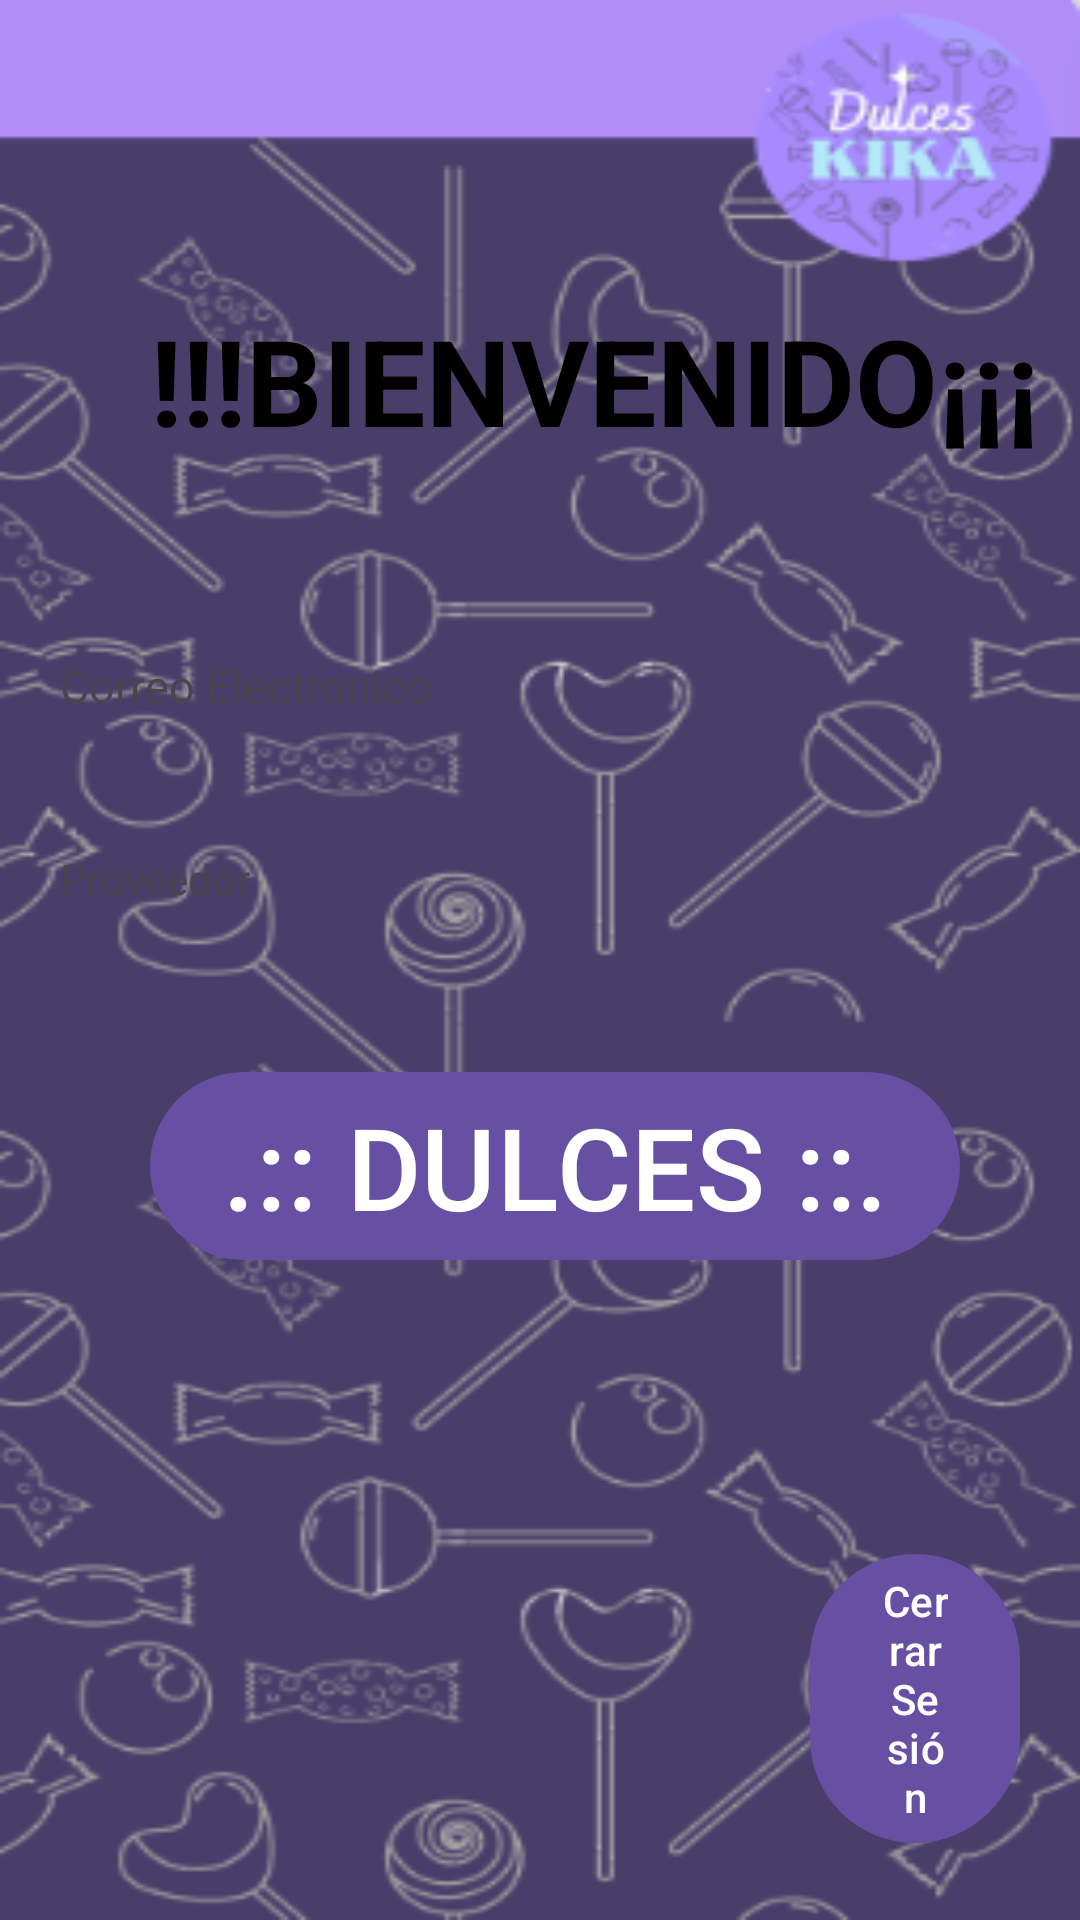

This screen was rendered from an Android layout file. Write that file and the resources it references.
<!-- AndroidManifest.xml: application theme Theme.DulcesKikaApp -->
<!-- res/layout/activity_home.xml -->
<?xml version="1.0" encoding="utf-8"?>
<LinearLayout xmlns:android="http://schemas.android.com/apk/res/android"
    xmlns:app="http://schemas.android.com/apk/res-auto"
    xmlns:tools="http://schemas.android.com/tools"
    android:layout_width="match_parent"
    android:layout_height="match_parent"
    tools:context=".AuthActivity"
    android:orientation="vertical"
    android:background="@drawable/fondodul1">

    <TextView
        android:id="@+id/hola"
        android:layout_width="match_parent"
        android:layout_height="wrap_content"
        android:layout_marginLeft="50dp"
        android:layout_marginTop="100dp"
        android:layout_marginRight="10dp"
        android:layout_marginBottom="15dp"
        android:text="!!!BIENVENIDO¡¡¡"
        android:textColor="@color/black"
        android:textSize="40sp"
        android:textStyle="bold" />

    <TextView
        android:id="@+id/emailtextView"
        android:layout_width="match_parent"
        android:layout_height="40dp"
        android:layout_marginLeft="20dp"
        android:layout_marginTop="50dp"
        android:layout_marginRight="20dp"
        android:layout_marginBottom="15dp"
        android:textSize="15sp"
        android:text="Correo Electronico" />


    <TextView
        android:id="@+id/providertextView"
        android:layout_width="match_parent"
        android:layout_height="40dp"
        android:layout_marginLeft="20dp"
        android:layout_marginTop="10dp"
        android:layout_marginRight="20dp"
        android:layout_marginBottom="15dp"
        android:text="Proveedor" />

    <LinearLayout
        android:layout_width="match_parent"
        android:layout_height="match_parent"
        android:orientation="vertical">

        <Button
            android:id="@+id/btnDulces"
            android:layout_width="wrap_content"
            android:layout_height="wrap_content"
            android:layout_marginTop="15dp"
            android:layout_marginLeft="50dp"
            android:layout_marginRight="20dp"
            android:textSize="38sp"
            android:text=".:: DULCES ::." />

        <Button
            android:id="@+id/btnCerrarSesion"
            android:layout_width="wrap_content"
            android:layout_height="wrap_content"
            android:layout_marginTop="90dp"
            android:layout_marginLeft="270dp"
            android:layout_marginRight="20dp"
            android:text="Cerrar Sesión" />


    </LinearLayout>

</LinearLayout>
<!-- resources referenced by this layout -->
<resources>
  <color name="black">#FF000000</color>
  <!-- drawable fondodul1: png bitmap (drawable, 76917 bytes) -->
  <style name="Theme.DulcesKikaApp" parent="Base.Theme.DulcesKikaApp" />
  <style name="Base.Theme.DulcesKikaApp" parent="Theme.Material3.DayNight.NoActionBar">
          
          
      </style>
</resources>
